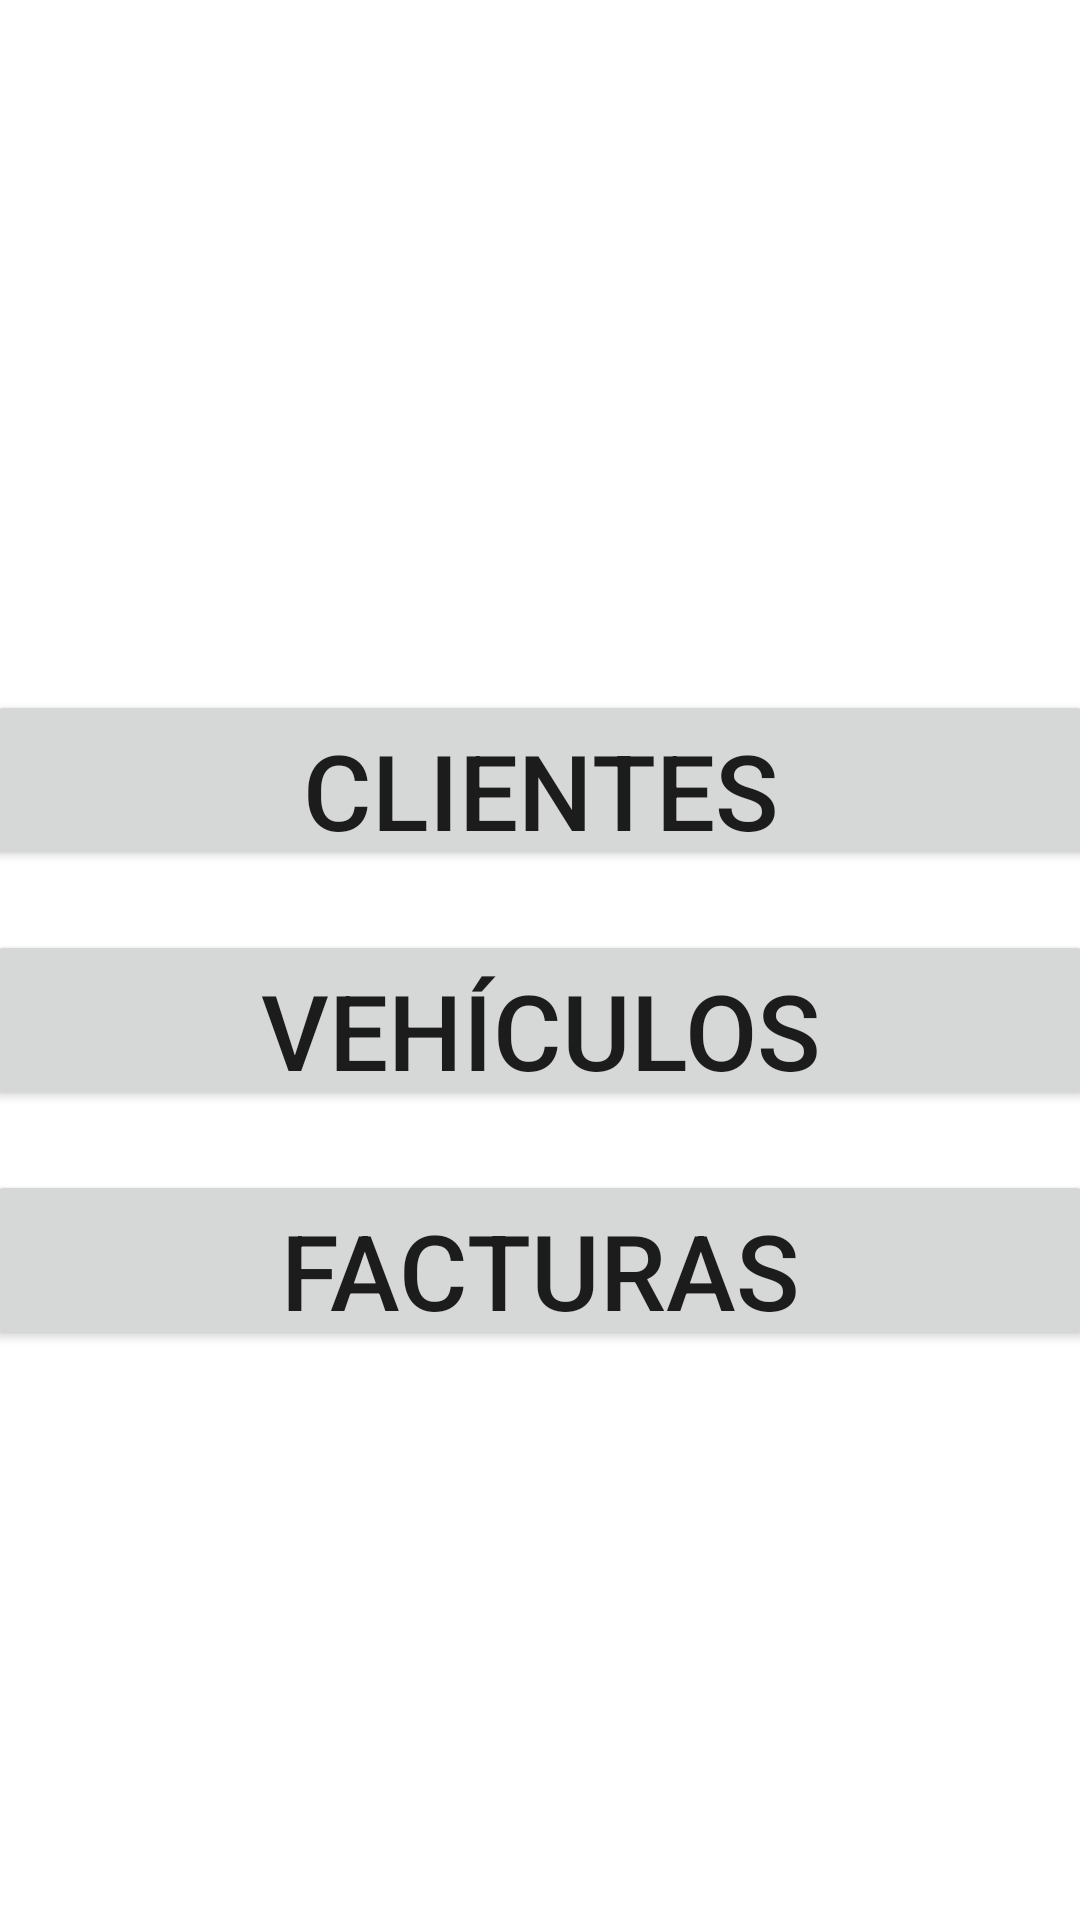

Produce the Android XML layout that renders to this screen, including the resource entries it uses.
<!-- AndroidManifest.xml: application theme Theme.Concesionario_Bello -->
<!-- res/layout/activity_main.xml -->
<?xml version="1.0" encoding="utf-8"?>
<LinearLayout xmlns:android="http://schemas.android.com/apk/res/android"
    xmlns:app="http://schemas.android.com/apk/res-auto"
    xmlns:tools="http://schemas.android.com/tools"
    android:layout_width="match_parent"
    android:orientation="vertical"
    android:layout_height="match_parent"
    tools:context=".MainActivity">

    <Button
        android:id="@+id/btclientes"
        android:layout_width="370dp"
        android:layout_height="60dp"
        android:layout_gravity="center"
        android:onClick="Clientes"
        android:textSize="35dp"
        android:layout_marginTop="230dp"
        android:text="Clientes"
        tools:ignore="OnClick" />

    <Button
        android:id="@+id/btvehiculos"
        android:layout_width="370dp"
        android:layout_height="60dp"
        android:layout_gravity="center"
        android:onClick="Vehiculos"
        android:textSize="35dp"
        android:layout_marginTop="20dp"
        android:text="Vehículos"
        tools:ignore="OnClick" />

    <Button
        android:id="@+id/btfacturas"
        android:layout_width="370dp"
        android:layout_height="60dp"
        android:onClick="Facturas"
        android:layout_gravity="center"
        android:textSize="35dp"
        android:layout_marginTop="20dp"
        android:text="Facturas" />
</LinearLayout>
<!-- resources referenced by this layout -->
<resources>
  <style name="Theme.Concesionario_Bello" parent="Theme.MaterialComponents.DayNight.DarkActionBar">
          
          <item name="colorPrimary">@color/purple_500</item>
          <item name="colorPrimaryVariant">@color/purple_700</item>
          <item name="colorOnPrimary">@color/white</item>
          
          <item name="colorSecondary">@color/teal_200</item>
          <item name="colorSecondaryVariant">@color/teal_700</item>
          <item name="colorOnSecondary">@color/black</item>
          
          <item name="android:statusBarColor" tools:targetApi="l">?attr/colorPrimaryVariant</item>
          
      </style>
  <!-- not gathered from this repository: default colours our renderer supplied (Android Studio template values) -->
  <color name="purple_500">#FF6200EE</color>
  <color name="purple_700">#FF3700B3</color>
  <color name="teal_200">#FF03DAC5</color>
  <color name="teal_700">#FF018786</color>
  <color name="black">#FF000000</color>
  <color name="white">#FFFFFFFF</color>
</resources>
